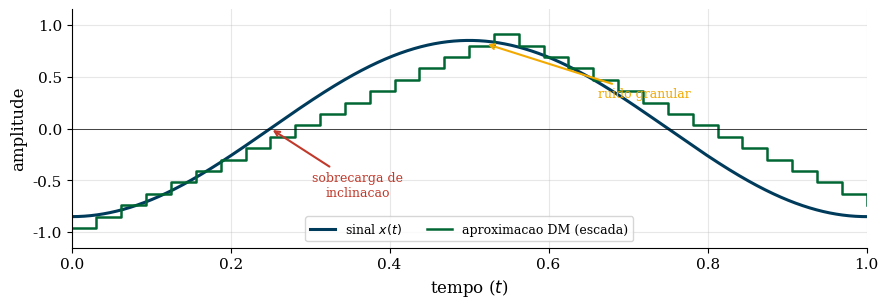

Reproduce this figure in Python. (Note: this script raises an exception after producing the figure.)
#!/usr/bin/env python3
"""
Gera figuras de codificacao preditiva (Modulacao Delta) para os slides.
Saida: ../dm_tracking.pdf

Uso: python gen_predictive_coding_figures.py
"""

import numpy as np
import matplotlib.pyplot as plt

plt.rcParams.update({
    'font.size': 11,
    'font.family': 'serif',
    'axes.labelsize': 12,
    'figure.dpi': 150,
    'text.usetex': False,
    'axes.spines.top': False,
    'axes.spines.right': False,
    'axes.grid': True,
    'grid.alpha': 0.3,
})

UNB_BLUE  = '#003B5C'
UNB_GREEN = '#006633'
UNB_GOLD  = '#F2A900'
RED       = '#C0392B'


def gen_dm_tracking():
    # sinal contInuo: x(t) = -0.85 cos(2 pi t)  (lento nos picos, rApido no meio)
    t = np.linspace(0, 1, 3000)
    x = -0.85 * np.cos(2 * np.pi * t)

    # Modulacao Delta
    fs = 32                       # taxa de amostragem (sobreamostrado)
    Ts = 1 / fs
    tk = np.arange(0, 1 + Ts / 2, Ts)
    xk = -0.85 * np.cos(2 * np.pi * tk)
    delta = 0.11                  # passo (delta/Ts = 3.52 < pico de inclinacao 5.34)

    xhat = np.zeros(len(tk))
    acc = -0.85
    for i in range(len(tk)):
        if xk[i] > acc:
            acc += delta
        else:
            acc -= delta
        xhat[i] = acc

    fig, ax = plt.subplots(figsize=(9, 3.2))
    ax.plot(t, x, color=UNB_BLUE, linewidth=2.2, label=r'sinal $x(t)$')
    ax.step(tk, xhat, where='post', color=UNB_GREEN, linewidth=1.8,
            label='aproximacao DM (escada)')
    ax.set_ylim(-1.15, 1.15)
    ax.set_xlim(0, 1)
    ax.set_xlabel(r'tempo ($t$)')
    ax.set_ylabel('amplitude')
    ax.axhline(0, color='black', linewidth=0.5)
    ax.legend(loc='lower center', fontsize=9, ncol=2)

    # anotacao: sobrecarga de inclinacao (subida ingreme ~ t=0.25)
    ax.annotate('sobrecarga de\ninclinacao',
                xy=(0.25, 0.0), xytext=(0.36, -0.65),
                fontsize=9, color=RED, ha='center',
                arrowprops=dict(arrowstyle='->', color=RED, lw=1.5))
    # anotacao: ruido granular (pico achatado ~ t=0.5)
    ax.annotate('ruido granular',
                xy=(0.52, 0.82), xytext=(0.72, 0.30),
                fontsize=9, color=UNB_GOLD, ha='center',
                arrowprops=dict(arrowstyle='->', color=UNB_GOLD, lw=1.5))

    plt.tight_layout()
    plt.savefig('../dm_tracking.pdf', bbox_inches='tight')
    plt.close()
    print("  [OK] dm_tracking.pdf")


if __name__ == '__main__':
    print("Gerando figuras de codificacao preditiva...")
    gen_dm_tracking()
    print("Concluido!\n")
